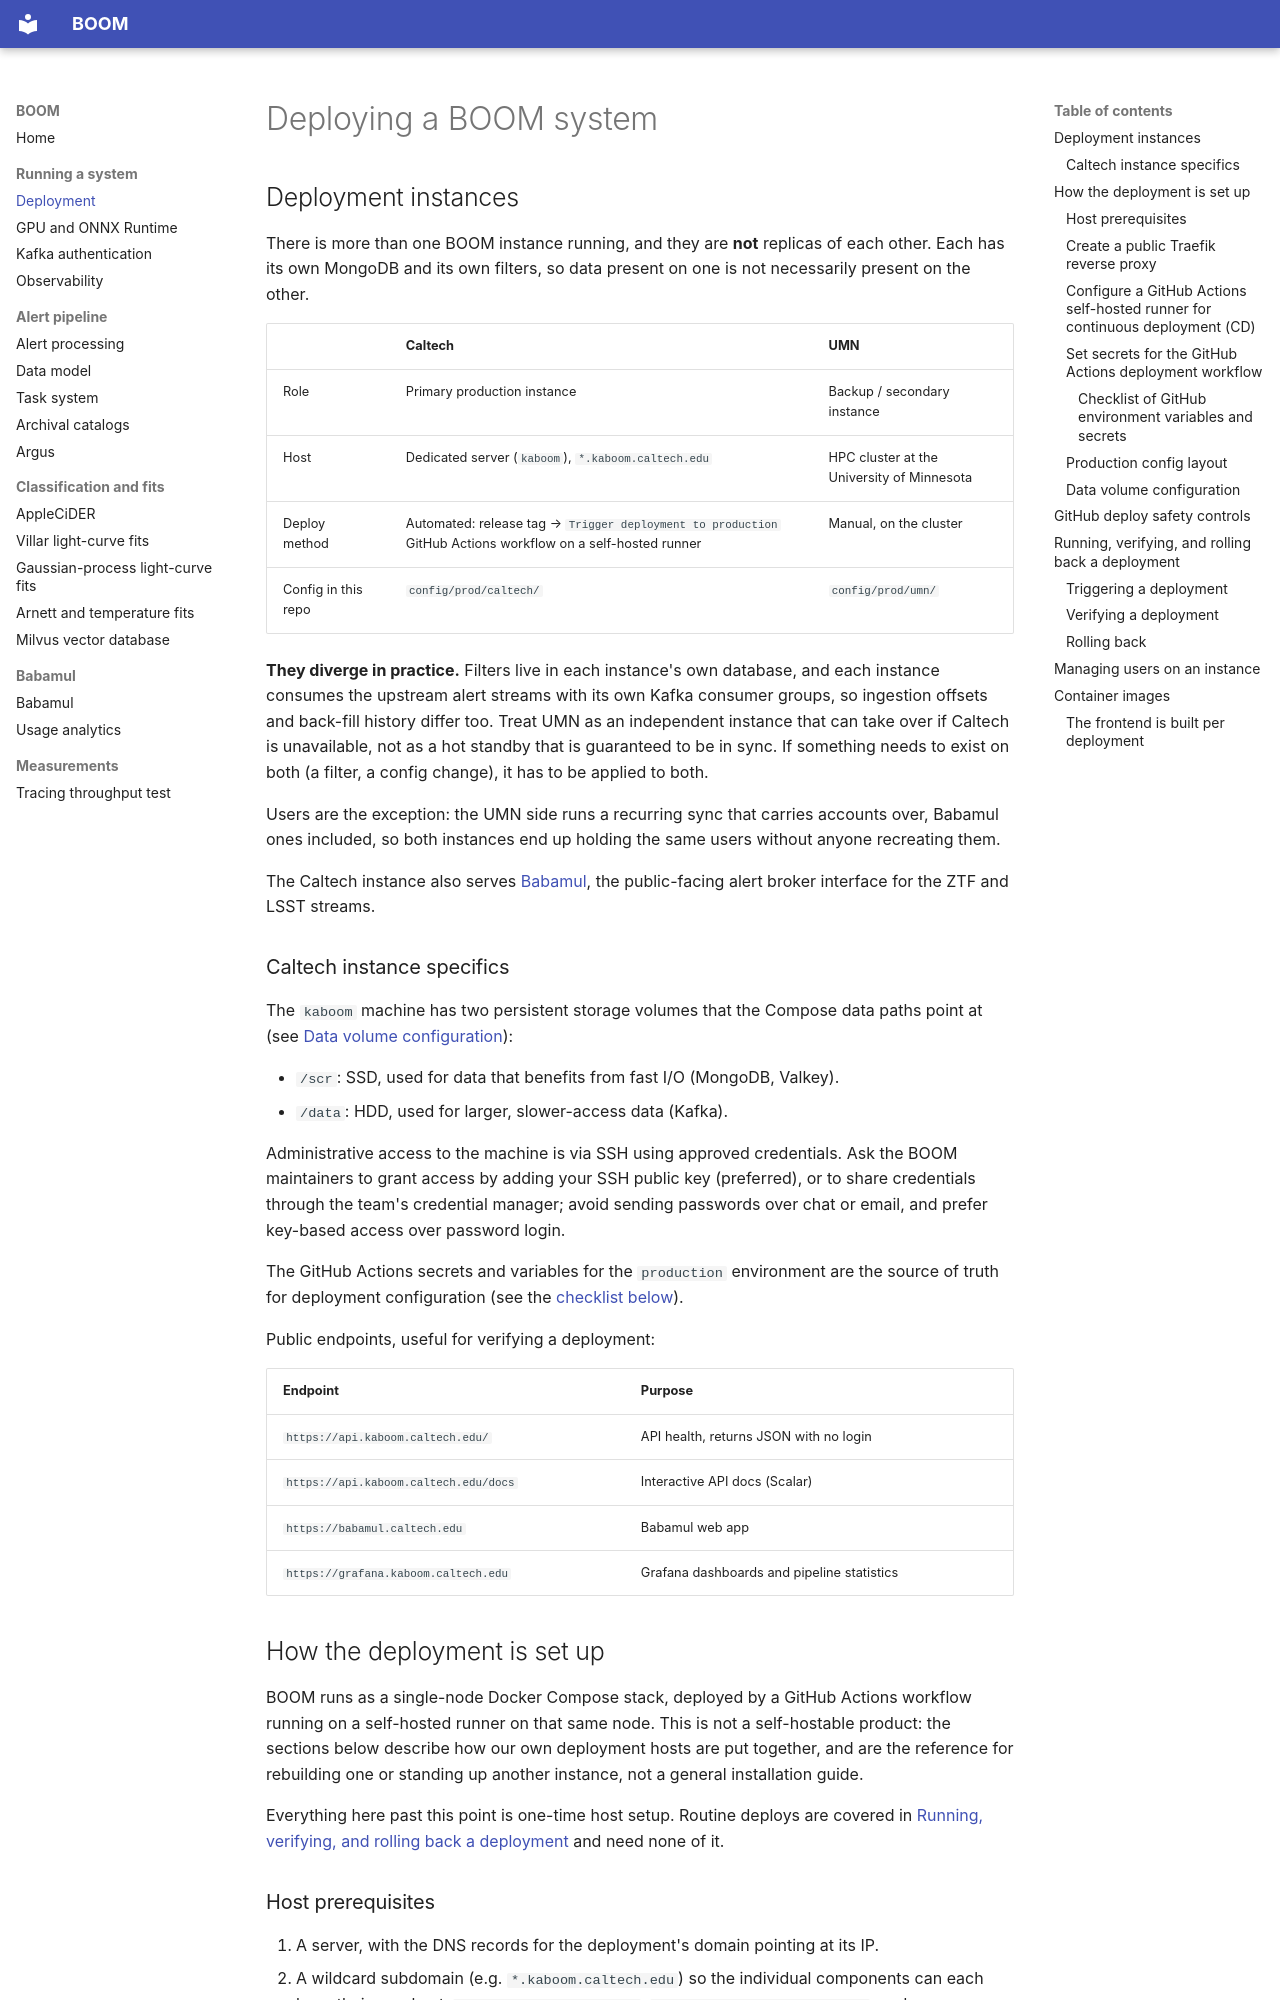

repository: boom-astro/boom · page: deployment/index.html · generator: mkdocs

# Deploying a BOOM system

## Deployment instances

There is more than one BOOM instance running, and they are **not** replicas of
each other. Each has its own MongoDB and its own filters, so data present on
one is not necessarily present on the other.

| | Caltech | UMN |
| --- | --- | --- |
| Role | Primary production instance | Backup / secondary instance |
| Host | Dedicated server (`kaboom`), `*.kaboom.caltech.edu` | HPC cluster at the University of Minnesota |
| Deploy method | Automated: release tag → `Trigger deployment to production` GitHub Actions workflow on a self-hosted runner | Manual, on the cluster |
| Config in this repo | `config/prod/caltech/` | `config/prod/umn/` |

**They diverge in practice.** Filters live in each instance's own database, and
each instance consumes the upstream alert streams with its own Kafka consumer
groups, so ingestion offsets and back-fill history differ too. Treat UMN as an
independent instance that can take over if Caltech is unavailable, not as a
hot standby that is guaranteed to be in sync. If something needs to exist on
both (a filter, a config change), it has to be applied to both.

Users are the exception: the UMN side runs a recurring sync that carries
accounts over, Babamul ones included, so both instances end up holding the same
users without anyone recreating them.

The Caltech instance also serves [Babamul](https://babamul.caltech.edu), the
public-facing alert broker interface for the ZTF and LSST streams.

### Caltech instance specifics

The `kaboom` machine has two persistent storage volumes that the Compose data
paths point at (see [Data volume configuration](#data-volume-configuration)):

- `/scr`: SSD, used for data that benefits from fast I/O (MongoDB, Valkey).
- `/data`: HDD, used for larger, slower-access data (Kafka).

Administrative access to the machine is via SSH using approved credentials. Ask
the BOOM maintainers to grant access by adding your SSH public key (preferred),
or to share credentials through the team's credential manager; avoid sending
passwords over chat or email, and prefer key-based access over password login.

The GitHub Actions secrets and variables for the `production` environment are
the source of truth for deployment configuration (see the
[checklist below](#checklist-of-github-environment-variables-and-secrets)).

Public endpoints, useful for verifying a deployment:

| Endpoint | Purpose |
| --- | --- |
| `https://api.kaboom.caltech.edu/` | API health, returns JSON with no login |
| `https://api.kaboom.caltech.edu/docs` | Interactive API docs (Scalar) |
| `https://babamul.caltech.edu` | Babamul web app |
| `https://grafana.kaboom.caltech.edu` | Grafana dashboards and pipeline statistics |

## How the deployment is set up

BOOM runs as a single-node Docker Compose stack, deployed by a GitHub Actions
workflow running on a self-hosted runner on that same node. This is not a
self-hostable product: the sections below describe how our own deployment hosts
are put together, and are the reference for rebuilding one or standing up
another instance, not a general installation guide.

Everything here past this point is one-time host setup. Routine deploys are
covered in
[Running, verifying, and rolling back a deployment](#running-verifying-and-rolling-back-a-deployment)
and need none of it.

### Host prerequisites

1. A server, with the DNS records for the deployment's domain pointing at its IP.
1. A wildcard subdomain (e.g. `*.kaboom.caltech.edu`) so the individual
   components can each have their own host: `api.kaboom.caltech.edu`,
   `grafana.kaboom.caltech.edu`, and so on.
1. [Docker](https://docs.docker.com/engine/install/) (Docker Engine, not Docker
   Desktop).
1. [Git LFS](https://git-lfs.com/).
